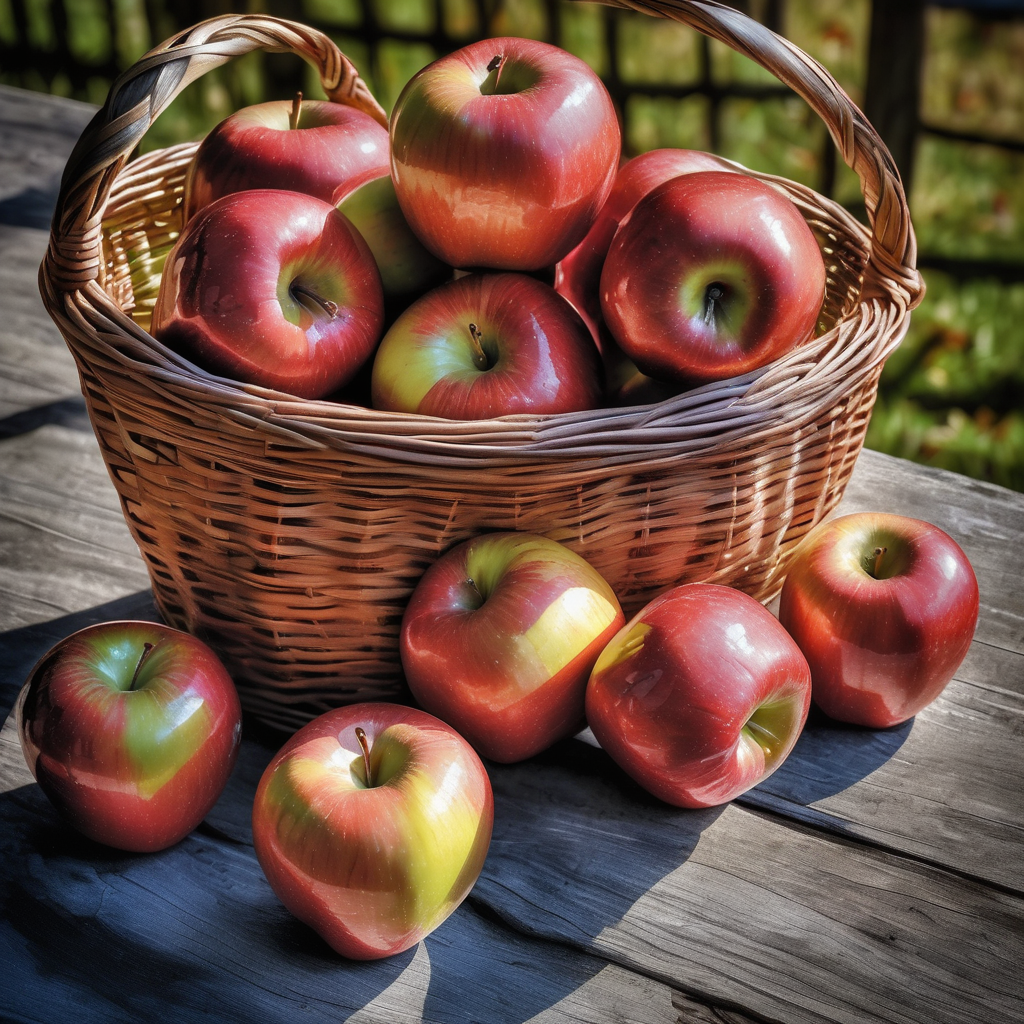
Generation parameters embedded in this image by AUTOMATIC1111 Stable Diffusion web UI or a fork of it (Forge, ...) (PNG 'parameters' text chunk):
HDR photo of a basket of apples . High dynamic range, vivid, rich details, clear shadows and highlights, realistic, intense, enhanced contrast, highly detailed
Negative prompt: flat, low contrast, oversaturated, underexposed, overexposed, blurred, noisy
Steps: 20, Sampler: DPM++ 2M SDE Karras, CFG scale: 7, Seed: 2961052946, Size: 1024x1024, Model hash: 0f1b80cfe8, Model: dreamshaperXL10_alpha2Xl10, Style Selector Enabled: True, Style Selector Randomize: False, Style Selector Style: base, Version: v1.5.1-2-g4844bacd